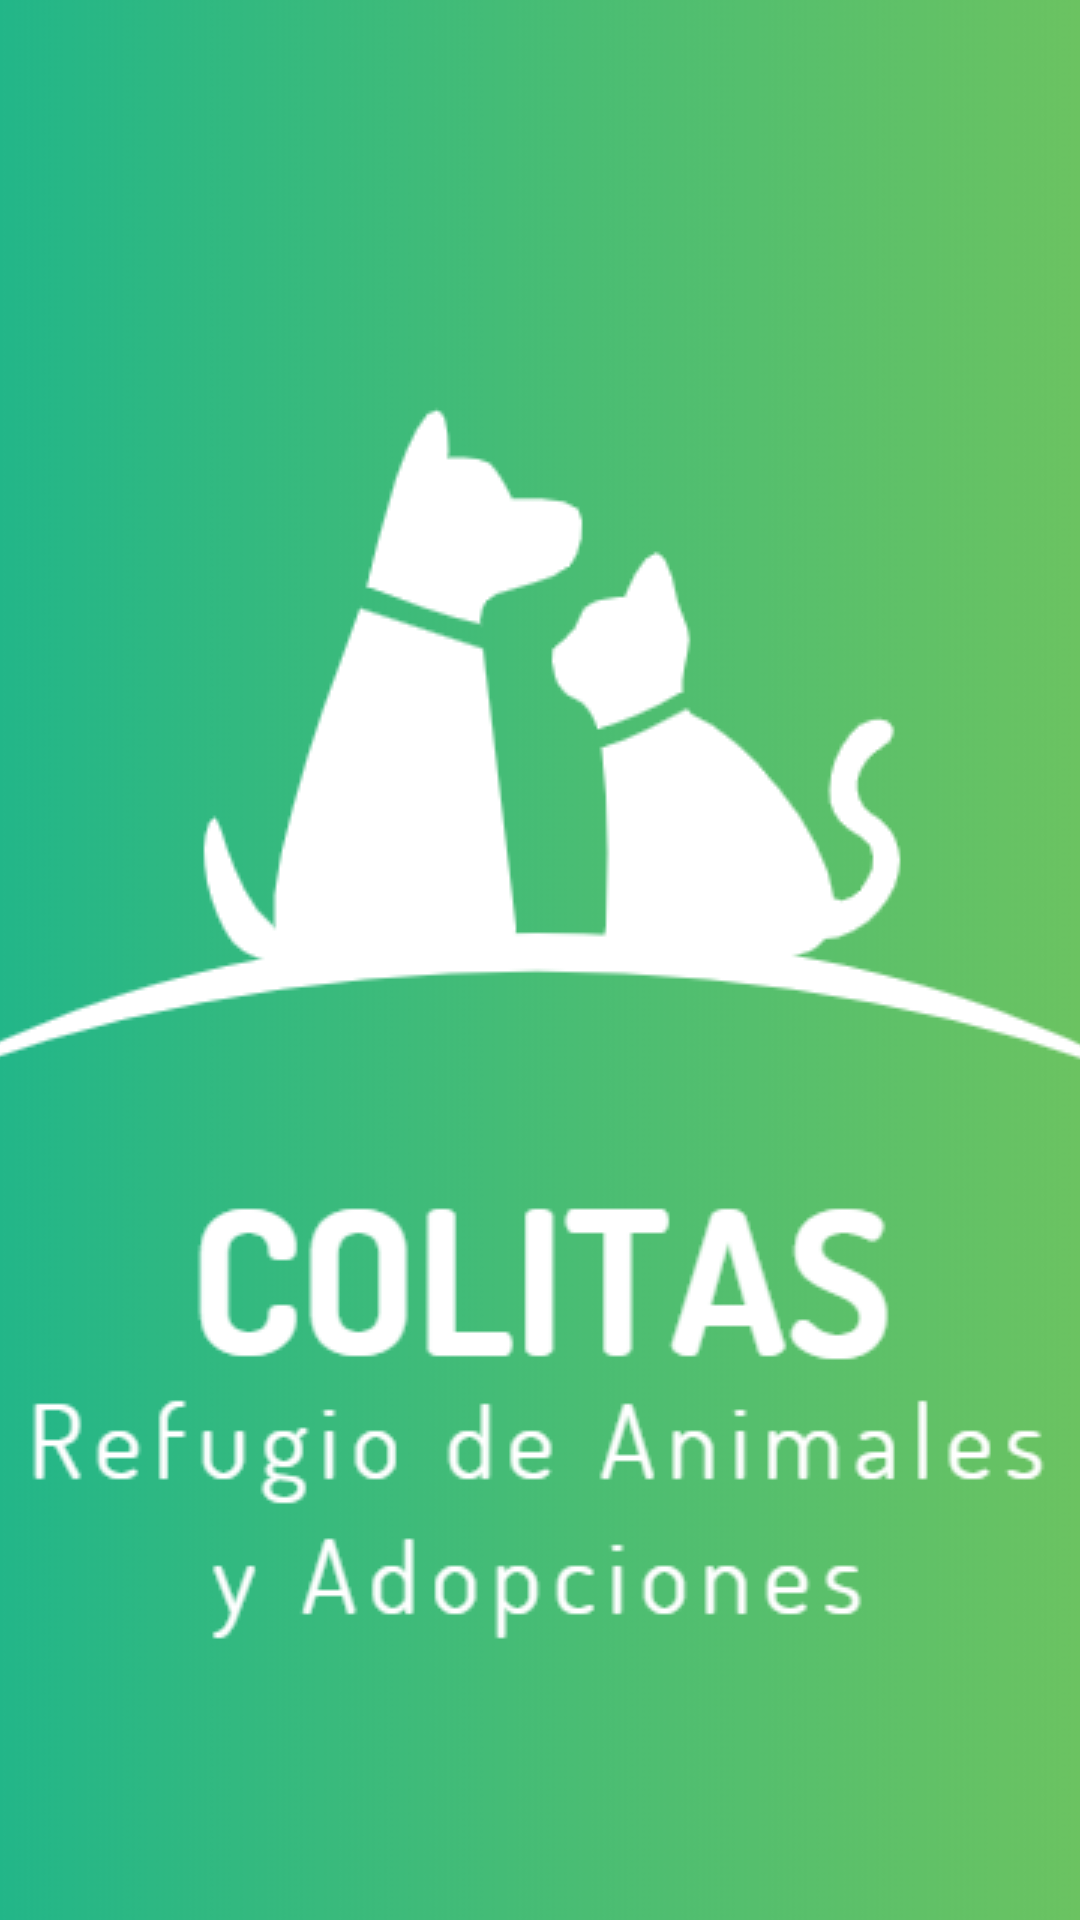

The Android layout XML behind this screen, and the referenced resources:
<!-- AndroidManifest.xml: application theme AppTheme -->
<!-- res/layout/activity_splash_screen.xml -->
<?xml version="1.0" encoding="utf-8"?>
<android.support.constraint.ConstraintLayout xmlns:android="http://schemas.android.com/apk/res/android"
    xmlns:app="http://schemas.android.com/apk/res-auto"
    xmlns:tools="http://schemas.android.com/tools"
    android:layout_width="match_parent"
    android:layout_height="match_parent"
    tools:context=".SplashScreen">

    <ImageView
        android:id="@+id/imageView"
        android:layout_width="wrap_content"
        android:layout_height="wrap_content"
        android:scaleType="center"
        app:srcCompat="@drawable/logo5" />
</android.support.constraint.ConstraintLayout>
<!-- resources referenced by this layout -->
<resources>
  <!-- drawable logo5: png bitmap (drawable, 95044 bytes) -->
  <style name="AppTheme" parent="Theme.AppCompat.Light.DarkActionBar">
          
          <item name="colorPrimary">@color/colorPrimary</item>
          <item name="colorPrimaryDark">@color/colorPrimaryDark</item>
          <item name="colorAccent">@color/colorAccent</item>
      </style>
  <!-- not gathered from this repository: default colours our renderer supplied (Android Studio template values) -->
  <color name="colorPrimary">#FF6200EE</color>
  <color name="colorPrimaryDark">#FF3700B3</color>
  <color name="colorAccent">#FF03DAC5</color>
</resources>
